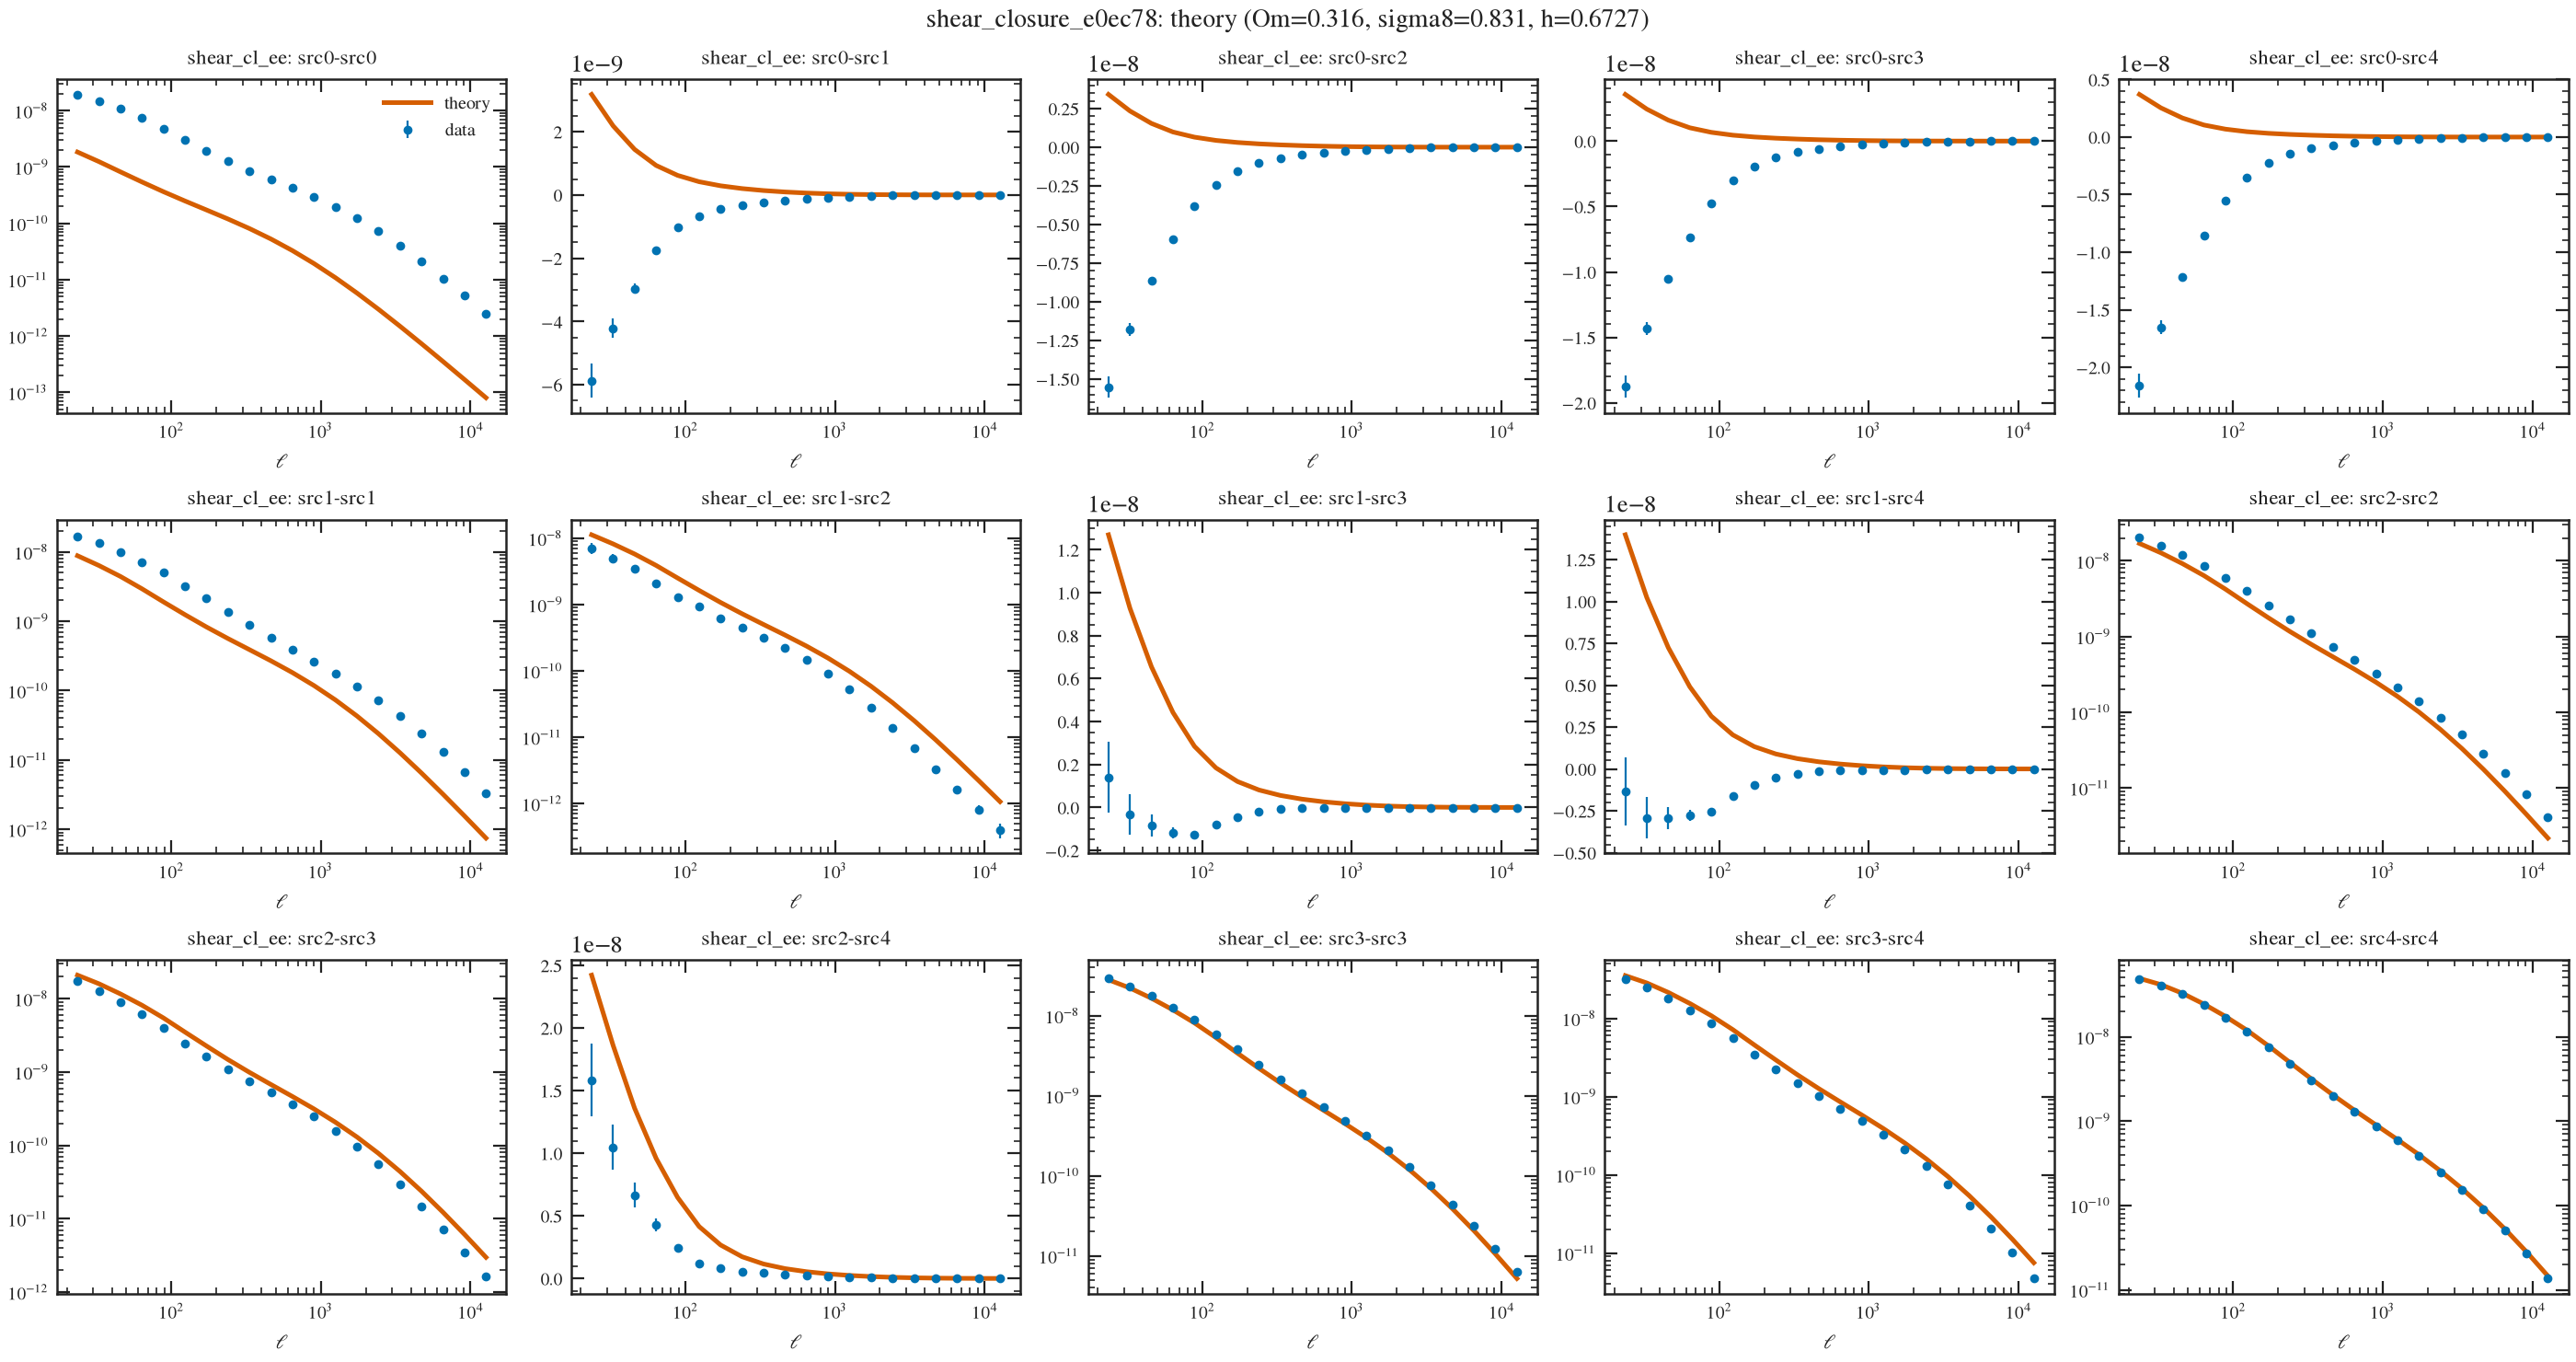

The table this chart was drawn from, first rows:
# label: theory vector (Om=0.316, sigma8=0.831, h=0.6727)
# quantity: theory_vector
# experiment: /Users/nramachandra/hep-ge…
# loglike_at_point: -1006726.777307155
# chi2_at_point: 2013453.55461431
# statistics: 0: galaxy_shear_cl_ee src0…, n=20) | 1: galaxy_shear_cl_ee src0-src1 …, n=20) | 2: galaxy_shear_cl_ee src0-src2 …, n=20) | 3: galaxy_shear_cl_ee src0-src3 …, n=20) | 4: galaxy_shear_cl_ee src0-src4 …, n=20) | 5: galaxy_shear_cl_ee src1-src1 …, n=20) | 6: galaxy_shear_cl_ee src1-src2 …, n=20) | 7: galaxy_shear_cl_ee src1-src3 …, n=20) | 8: galaxy_shear_cl_ee src1-src4 …, n=20) | 9: galaxy_shear_cl_ee src2-src2 …, n=20) | 10: galaxy_shear_cl_ee src2-src3…, n=20) | 11: galaxy_shear_cl_ee src2-src4…, n=20) | 12: galaxy_shear_cl_ee src3-src3…, n=20) | 13: galaxy_shear_cl_ee src3-src4…, n=20) | 14: galaxy_shear_cl_ee src4-src4…, n=20)
statistic_index, x, theory, data, sigma
0, 23.6, 1.842038e-09, 1.9071178e-08, 3.4208686e-10
0, 32.86, 1.2440132e-09, 1.4485613e-08, 1.9736927e-10
0, 45.75, 8.1895216e-10, 1.0753984e-08, 1.0574577e-10
0, 63.7, 5.4207666e-10, 7.4471772e-09, 5.8306046e-11
0, 88.7, 3.6403818e-10, 4.7366467e-09, 3.3719088e-11
0, 123.5, 2.49355e-10, 3.0212749e-09, 2.0463427e-11
0, 172, 1.7284338e-10, 1.9170965e-09, 1.294064e-11
0, 239.4, 1.194314e-10, 1.2540234e-09, 8.4367385e-12
0, 333.4, 8.080009e-11, 8.5358423e-10, 5.6218983e-12
0, 464.2, 5.2696998e-11, 5.9962369e-10, 3.8095144e-12
0, 646.3, 3.2773721e-11, 4.2463386e-10, 2.6180617e-12
0, 899.9, 1.9336356e-11, 2.9480559e-10, 1.8215811e-12
0, 1253, 1.0830664e-11, 1.9594097e-10, 1.2806424e-12
0, 1745, 5.7927197e-12, 1.2274155e-10, 9.0758696e-13
0, 2429, 2.9839244e-12, 7.2040437e-11, 6.4680237e-13
0, 3382, 1.4935476e-12, 3.9770687e-11, 4.6257263e-13
0, 4709, 7.320603e-13, 2.0866886e-11, 3.314895e-13
0, 6557, 3.5356732e-13, 1.0532628e-11, 2.3781342e-13
0, 9130, 1.6905124e-13, 5.1704005e-12, 1.7070596e-13
0, 12712, 8.0290967e-14, 2.49002e-12, 1.340547e-13
1, 23.6, 3.1755407e-09, -5.8718915e-09, 5.3606837e-10
1, 32.86, 2.1823543e-09, -4.2108666e-09, 3.0276577e-10
1, 45.75, 1.438261e-09, -2.9570942e-09, 1.5536761e-10
1, 63.7, 9.3204322e-10, -1.752044e-09, 7.940255e-11
1, 88.7, 6.1810594e-10, -1.0221763e-09, 4.150693e-11
1, 123.5, 4.1739606e-10, -6.6115182e-10, 2.2666116e-11
1, 172, 2.8871347e-10, -4.4098592e-10, 1.2996162e-11
1, 239.4, 2.0136391e-10, -3.1679351e-10, 7.8075904e-12
1, 333.4, 1.3895274e-10, -2.3711692e-10, 4.874052e-12
1, 464.2, 9.3071397e-11, -1.7654027e-10, 3.1356198e-12
1, 646.3, 5.9598271e-11, -1.2598298e-10, 2.0665487e-12
1, 899.9, 3.6135603e-11, -8.391434e-11, 1.3902141e-12
1, 1253, 2.0676978e-11, -5.1261959e-11, 9.5206007e-13
1, 1745, 1.1204497e-11, -2.8483626e-11, 6.6187164e-13
1, 2429, 5.8025586e-12, -1.446463e-11, 4.6558869e-13
1, 3382, 2.9051766e-12, -6.8538744e-12, 3.3028686e-13
1, 4709, 1.4210875e-12, -3.1192109e-12, 2.3558857e-13
1, 6557, 6.846104e-13, -1.3992935e-12, 1.6858762e-13
1, 9130, 3.2661705e-13, -6.2965623e-13, 1.2085763e-13
1, 12712, 1.5487453e-13, -2.8659235e-13, 9.4847713e-14
2, 23.6, 3.4148292e-09, -1.5531465e-08, 6.8762626e-10
2, 32.86, 2.341601e-09, -1.179859e-08, 3.9444707e-10
2, 45.75, 1.5368338e-09, -8.6525903e-09, 2.0503697e-10
2, 63.7, 9.8361242e-10, -5.9836823e-09, 1.0603866e-10
2, 88.7, 6.4933825e-10, -3.8296229e-09, 5.5411066e-11
2, 123.5, 4.3884401e-10, -2.4393558e-09, 2.9661917e-11
2, 172, 3.0473923e-10, -1.5561938e-09, 1.6517494e-11
2, 239.4, 2.1383859e-10, -1.0246719e-09, 9.5723662e-12
2, 333.4, 1.4848994e-10, -7.0110346e-10, 5.7703078e-12
2, 464.2, 9.9932113e-11, -4.9348028e-10, 3.5986876e-12
2, 646.3, 6.4117972e-11, -3.4880825e-10, 2.3080775e-12
2, 899.9, 3.8802844e-11, -2.4108983e-10, 1.5150968e-12
2, 1253, 2.2052449e-11, -1.5947869e-10, 1.014724e-12
2, 1745, 1.1806627e-11, -9.95955e-11, 6.9183022e-13
... 246 more rows
